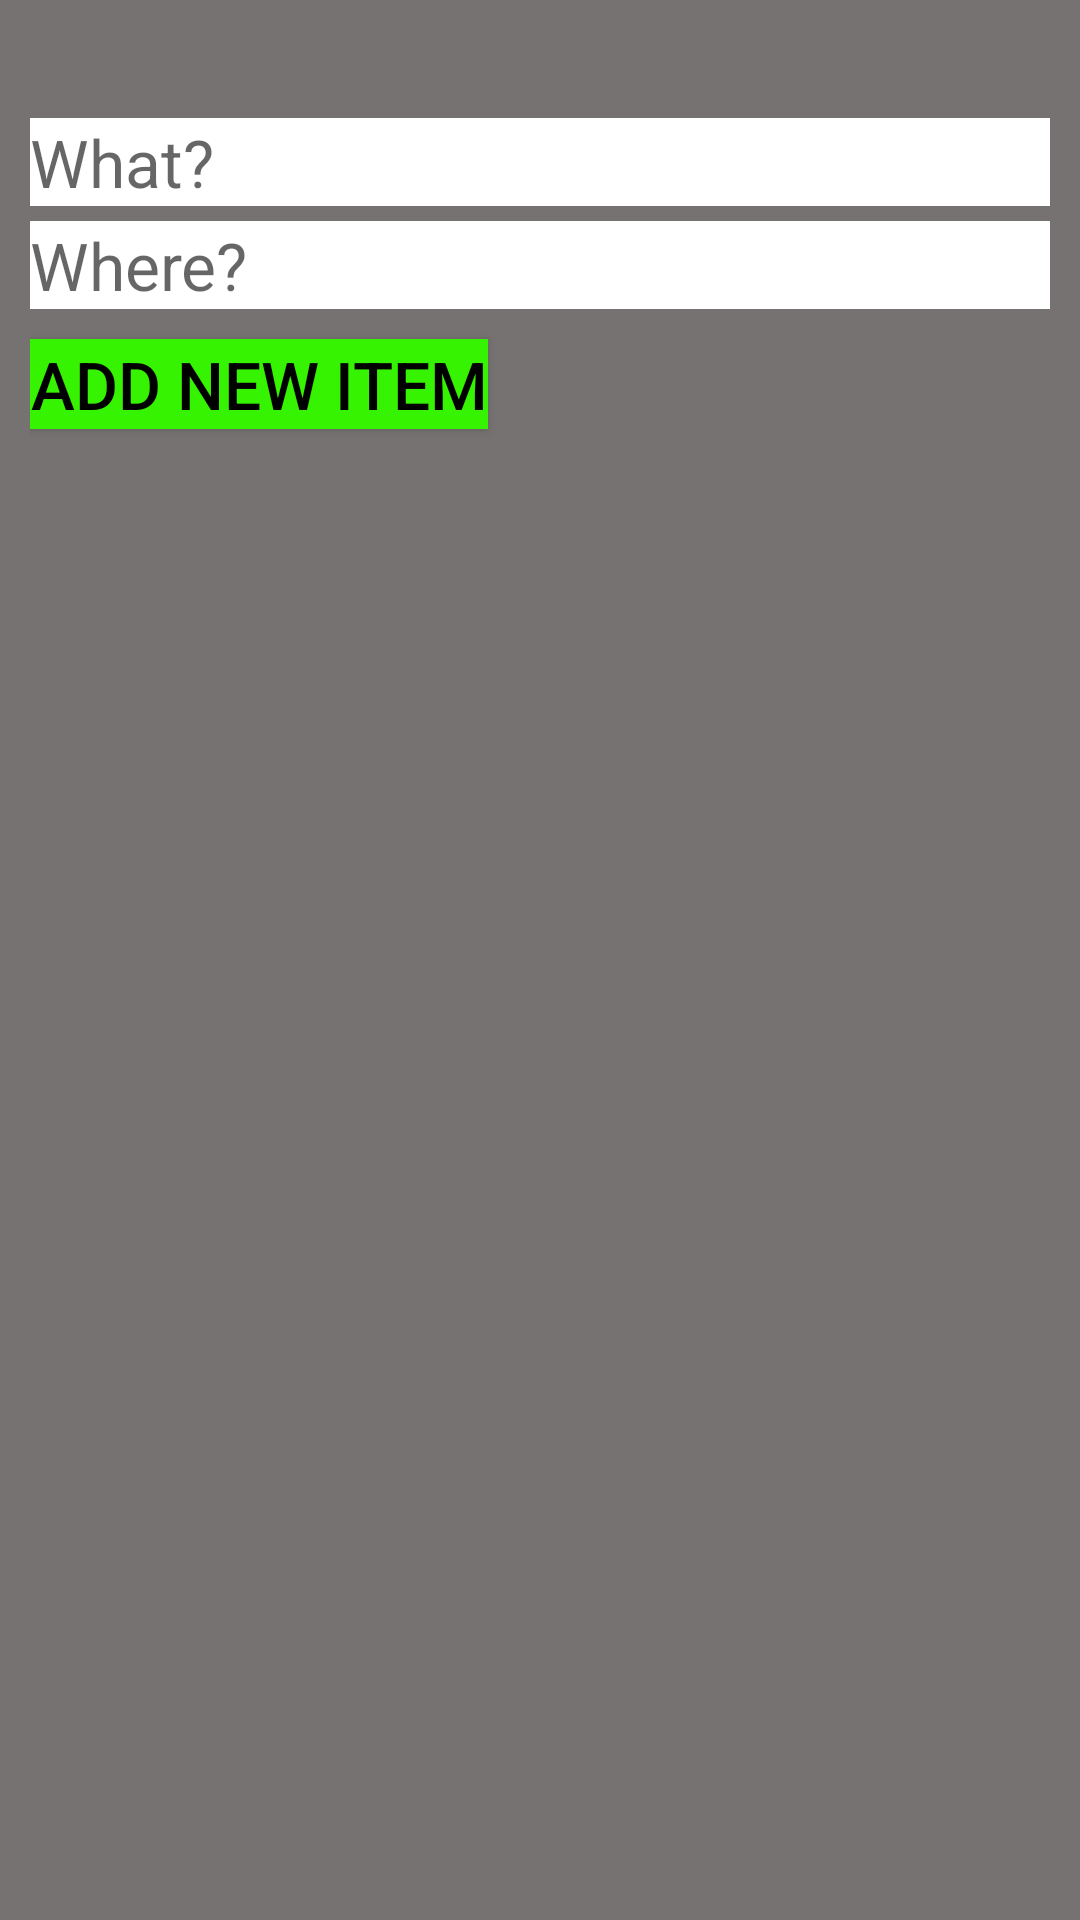

Reconstruct the res/layout file that produces this screen, plus the resources it refers to.
<!-- AndroidManifest.xml: application theme Theme.Garbage -->
<!-- res/layout/add.xml -->
<?xml version="1.0" encoding="utf-8"?>
<LinearLayout xmlns:android="http://schemas.android.com/apk/res/android"
    xmlns:tools="http://schemas.android.com/tools"
    android:layout_width="match_parent"
    android:layout_height="match_parent"
    android:background="#767272"
    android:padding="10dp"
    android:orientation="vertical">

    
<TextView
    android:id="@+id/message"
    android:layout_width="match_parent"
    android:textSize="@dimen/text_size"
    android:textColor="@color/white"
    android:layout_height="wrap_content"/>
<EditText
    android:id="@+id/what"
    android:layout_width="match_parent"
    android:layout_height="wrap_content"
    android:hint="What?"
    android:textSize="@dimen/text_size"
    android:layout_marginBottom="5dp"
    android:background="@color/white"
    tools:ignore="DuplicateIds" />

    <EditText
        android:id="@+id/where"
        android:layout_width="match_parent"
        android:layout_height="wrap_content"
        android:textSize="@dimen/text_size"
        android:hint="Where?"
        android:layout_marginBottom="5dp"
        android:background="@color/white"
        tools:ignore="DuplicateIds" />


    
    <Button
        android:id="@+id/add_new"
        android:layout_width="wrap_content"
        android:layout_height="@dimen/button_size"
        android:textSize="@dimen/text_size"
        android:layout_marginTop="5dp"
        android:layout_gravity="left"
        android:background="#36f401"
        android:textColor="#000000"
        android:text="@string/add_new"/>
</LinearLayout>
<!-- resources referenced by this layout -->
<resources>
  <dimen name="button_size">30sp</dimen>
  <dimen name="text_size">22sp</dimen>
  <string name="add_new">Add new Item</string>
  <style name="Theme.Garbage" parent="Theme.AppCompat.DayNight.DarkActionBar">
          
          <item name="colorPrimary">@color/teal_700</item>
          <item name="colorPrimaryVariant">@color/teal_900</item>
          <item name="colorOnPrimary">@color/black</item>
          
          <item name="colorSecondary">@color/purple_500</item>
          <item name="colorSecondaryVariant">@color/purple_700</item>
          <item name="colorOnSecondary">@color/white</item>
          
          <item name="android:statusBarColor" tools:targetApi="l">?attr/colorPrimaryVariant</item>
          
      </style>
  <!-- not gathered from this repository: default colours our renderer supplied (Android Studio template values) -->
  <color name="purple_500">#FF6200EE</color>
  <color name="purple_700">#FF3700B3</color>
  <color name="teal_700">#FF018786</color>
  <color name="black">#FF000000</color>
  <color name="white">#FFFFFFFF</color>
</resources>
